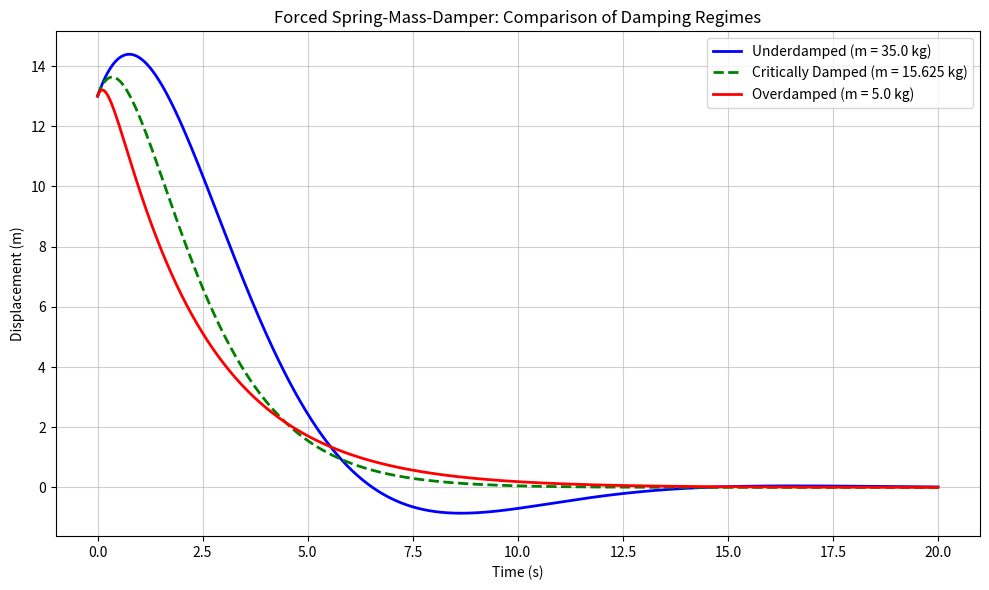

Here is the Python script that generated this plot:
import math
import matplotlib.pyplot as plt
import numpy as np

### Shared system parameters

# Unforced System (Fades completely to 0) ---
force = 0  # No external driving force
mass = 15.625  # Constant mass (kg)
k = 10.0  # Spring constant (N/m)
omega = 2.0  # Driving frequency (unused when force = 0)
gamma = 25.0  # Damping coefficient (N·s/m)

# Use gamma values of 5, 25, and 50 to see the effect of damping on the system's response.

# --- OPTION 2: Forced System (Oscillates forever in steady-state) ---
# force = 5.0
# mass = 15.625
# k = 10.0
# omega = 2.0
# gamma = 25.0

x_0 = 13.0
v_0 = 4.0


def spring_oscillation(mass, force, k, omega, gamma, time):
  # Numerator and denominator for particular solution
  numer_real = force * (k - mass * omega**2)
  numer_imag = force * gamma * omega
  denom = (k - (mass * omega**2)) ** 2 + (gamma * omega) ** 2

  a = numer_real / denom
  b = numer_imag / denom

  # Particular solution
  particular = (a * np.cos(omega * time)) + (b * np.sin(omega * time))

  # Homogeneous solution
  # 1. Critically Damped (Check math.isclose FIRST!)
  if math.isclose(gamma**2, 4 * mass * k, rel_tol=1e-9, abs_tol=1e-9):
    r = -gamma / (2 * mass)
    
    c_1 = x_0 - a
    c_2 = v_0 - (r * c_1) - b * omega
    
    homogeneous = (c_1 + c_2 * time) * np.exp(r * time)

  # 2. Underdamped (gamma^2 < 4mk)
  elif gamma**2 < 4 * mass * k:
    alpha = -gamma / (2 * mass)
    beta = np.sqrt((4 * mass * k) - gamma**2) / (2 * mass)
    
    c_1 = x_0 - a
    c_2 = (v_0 - alpha * c_1 - b * omega) / beta
    
    homogeneous = np.exp(alpha * time) * (c_1 * np.cos(beta * time) + c_2 * np.sin(beta * time))

  # 3. Overdamped (gamma^2 > 4mk)
  elif gamma ** 2 > 4 * mass * k:
    r_1 = (-gamma + np.sqrt(gamma ** 2 - (4 * mass * k))) / (2 * mass)
    
    r_2 = (-gamma - np.sqrt(gamma ** 2 - (4 * mass * k))) / (2 * mass)
    c_1 = ((v_0 - b * omega) - r_2 * (x_0 - a)) / (r_1 - r_2)
    c_2 = x_0 - a - c_1
    
    homogeneous = c_1 * np.exp(r_1 * time) + c_2 * np.exp(r_2 * time)

  print(discriminant := gamma**2 - 4 * mass * k)
  return homogeneous + particular


# Time array (shortened to 20s so the transient damping behavior is clearly visible)
t = np.linspace(0, 20, 1000)

# Calculate all three cases by varying mass 
x_under = spring_oscillation(mass=35.0, force=force, k=k, omega=omega, gamma=gamma, time=t)  # m > 15.625
x_crit = spring_oscillation(mass=15.625, force=force, k=k, omega=omega, gamma=gamma, time=t)  # m == 15.625
x_over = spring_oscillation(mass=5.0, force=force, k=k, omega=omega, gamma=gamma, time=t)  # m < 15.625

# Plot all three on the same graph
plt.figure(figsize=(10, 6))
plt.plot(
    t,
    x_under,
    label='Underdamped (m = 35.0 kg)',
    color='blue',
    linewidth=2,
)
plt.plot(
    t,
    x_crit,
    label='Critically Damped (m = 15.625 kg)',
    color='green',
    linestyle='--',
    linewidth=2,
)
plt.plot(
    t, 
    x_over, 
    label='Overdamped (m = 5.0 kg)', 
    color='red', 
    linewidth=2
)

plt.xlabel('Time (s)')
plt.ylabel('Displacement (m)')
plt.title('Forced Spring-Mass-Damper: Comparison of Damping Regimes')
plt.grid(True, alpha=0.6)
plt.legend()
plt.tight_layout()
plt.show()
